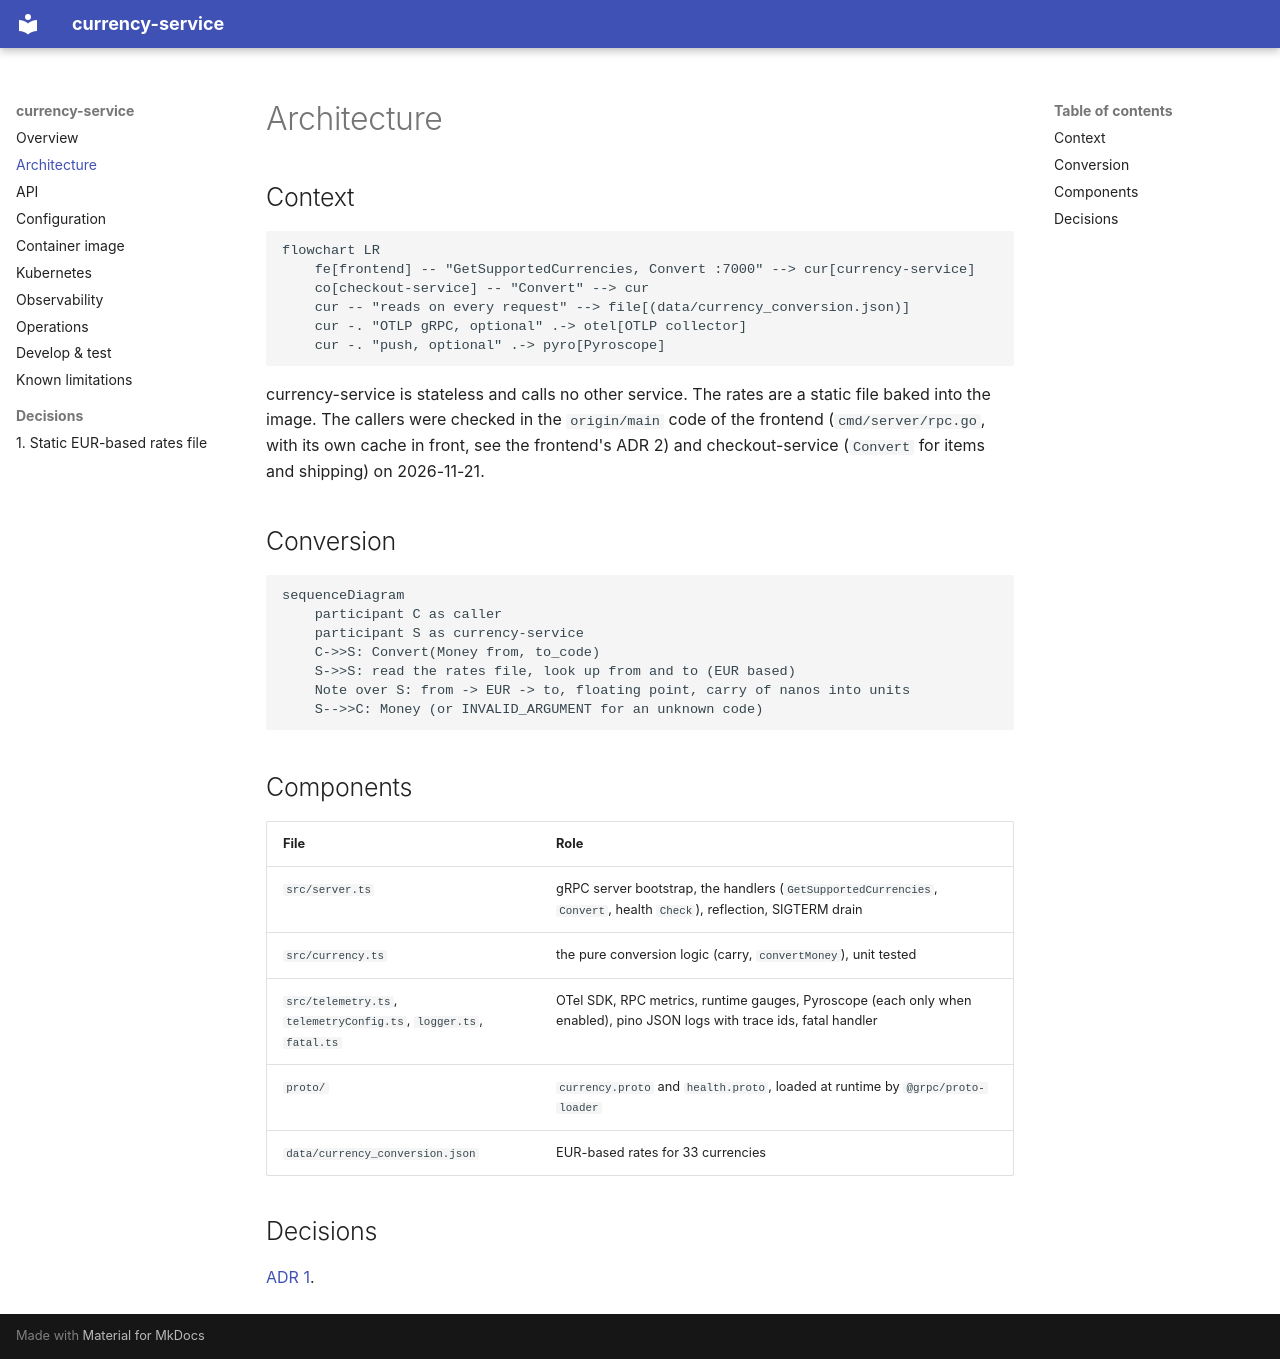

repository: platform-boutique/app-currency-service · page: architecture/index.html · generator: mkdocs

# Architecture

## Context

```mermaid
flowchart LR
    fe[frontend] -- "GetSupportedCurrencies, Convert :7000" --> cur[currency-service]
    co[checkout-service] -- "Convert" --> cur
    cur -- "reads on every request" --> file[(data/currency_conversion.json)]
    cur -. "OTLP gRPC, optional" .-> otel[OTLP collector]
    cur -. "push, optional" .-> pyro[Pyroscope]
```

currency-service is stateless and calls no other service. The rates are a static file baked into the image. The callers were checked in the `origin/main` code of the frontend (`cmd/server/rpc.go`, with its own cache in front, see the frontend's ADR 2) and checkout-service (`Convert` for items and shipping) on 2026-11-21.

## Conversion

```mermaid
sequenceDiagram
    participant C as caller
    participant S as currency-service
    C->>S: Convert(Money from, to_code)
    S->>S: read the rates file, look up from and to (EUR based)
    Note over S: from -> EUR -> to, floating point, carry of nanos into units
    S-->>C: Money (or INVALID_ARGUMENT for an unknown code)
```

## Components

| File | Role |
|---|---|
| `src/server.ts` | gRPC server bootstrap, the handlers (`GetSupportedCurrencies`, `Convert`, health `Check`), reflection, SIGTERM drain |
| `src/currency.ts` | the pure conversion logic (carry, `convertMoney`), unit tested |
| `src/telemetry.ts`, `telemetryConfig.ts`, `logger.ts`, `fatal.ts` | OTel SDK, RPC metrics, runtime gauges, Pyroscope (each only when enabled), pino JSON logs with trace ids, fatal handler |
| `proto/` | `currency.proto` and `health.proto`, loaded at runtime by `@grpc/proto-loader` |
| `data/currency_conversion.json` | EUR-based rates for 33 currencies |

## Decisions

[ADR 1](adr/0001-static-eur-rates-file.md).
